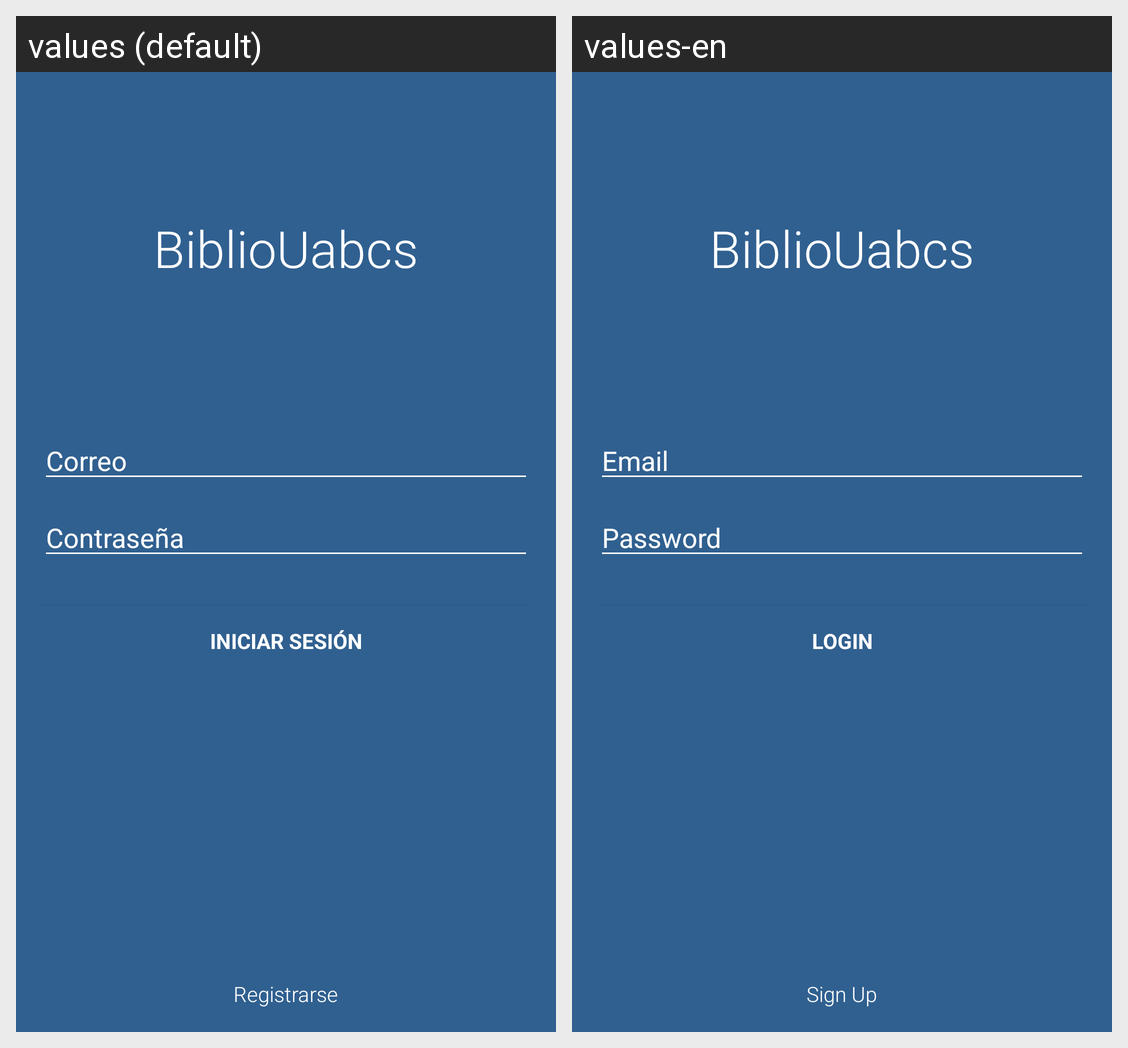

This grid shows one Android layout under two languages. Give, for every string resource on the screen, its name, the default text and each shown locale's text.
Android screen res/layout/activity_login.xml rendered under 2 locales, left to right: values (default), values-en. Device: Nexus 5 (rendered at 1080×1920; each locale shown at half size, 540×960, under a caption strip naming it); theme AppTheme.
Strings drawn on this screen, with the default value and each locale's value (text and hints the layout hard-codes, and strings that could not be matched under every locale, appear in the picture but are not listed):

app_name
  values: BiblioUabcs
  values-en: BiblioUabcs  [not translated; the default value is used]

prompt_email
  values: Correo
  values-en: Email

prompt_password
  values: Contraseña
  values-en: Password

action_sign_in
  values: Iniciar sesión
  values-en: Login

sign_up
  values: Registrarse
  values-en: Sign Up
